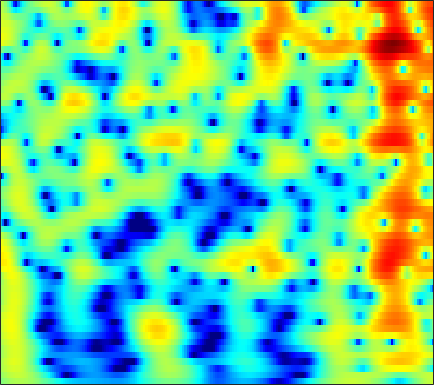

The table this chart was drawn from, first rows:
-0.066695, 0.31445, 0.76295, 1.1413, 1.3804, 1.6384, 1.8282, 1.9256, 1.9986, 2.0052, 1.9478, 1.8648, 1.7023, 1.4803, 1.2767, 0.9558, 0.58054, 0.26495, -0.19597, -0.70033, -1.2459, -1.6779, -2.2771, -2.8986
0.8139, 1.27, 1.79, 2.211, 2.463, 2.715, 2.871, 2.925, 2.914, 2.81, 2.614, 2.407, 2.051, 1.605, 1.212, 0.6096, -0.08168, -0.6595, -1.51, -2.457, -3.505, -4.365, -5.623, -7.029
1.621, 2.101, 2.64, 3.062, 3.299, 3.507, 3.588, 3.565, 3.419, 3.141, 2.73, 2.332, 1.681, 0.892, 0.2097, -0.8168, -1.971, -2.913, -4.251, -5.65, -7.059, -8.086, -9.366, -10.5
1.652, 2.273, 2.959, 3.483, 3.772, 4.015, 4.097, 4.05, 3.842, 3.463, 2.906, 2.367, 1.476, 0.3729, -0.6087, -2.147, -3.996, -5.632, -8.256, -11.62, -16.3, -21.52, -27.74, -20.8
1.035, 1.742, 2.52, 3.117, 3.447, 3.734, 3.85, 3.825, 3.644, 3.298, 2.786, 2.294, 1.501, 0.5552, -0.2476, -1.433, -2.728, -3.748, -5.133, -6.47, -7.669, -8.425, -9.201, -9.713
1.189, 1.854, 2.591, 3.155, 3.465, 3.728, 3.822, 3.783, 3.587, 3.233, 2.725, 2.252, 1.502, 0.6276, -0.1027, -1.165, -2.312, -3.214, -4.459, -5.732, -7.024, -7.993, -9.266, -10.48
1.831, 2.462, 3.151, 3.663, 3.927, 4.116, 4.123, 4.009, 3.701, 3.219, 2.568, 1.977, 1.057, 0.004026, -0.8621, -2.105, -3.429, -4.463, -5.901, -7.408, -9.014, -10.31, -12.26, -14.62
2.375, 3.073, 3.807, 4.313, 4.546, 4.658, 4.543, 4.307, 3.793, 3.051, 2.08, 1.206, -0.1553, -1.72, -3.015, -4.865, -6.788, -8.204, -9.934, -11.34, -12.39, -12.99, -13.63, -14.17
2.829, 3.583, 4.342, 4.832, 5.028, 5.06, 4.827, 4.476, 3.763, 2.763, 1.453, 0.2497, -1.685, -4.052, -6.174, -9.599, -14.02, -18.42, -27.1, -27.56, -22.1, -19.79, -17.76, -16.2
3.162, 3.796, 4.442, 4.853, 5.005, 4.992, 4.725, 4.354, 3.62, 2.604, 1.287, 0.09545, -1.782, -4.011, -5.911, -8.751, -11.85, -14.26, -17.31, -20.07, -23.07, -25.97, -28.17, -23.48
2.825, 3.4, 4.013, 4.431, 4.606, 4.649, 4.465, 4.178, 3.587, 2.761, 1.703, 0.765, -0.6733, -2.312, -3.647, -5.555, -7.543, -9.053, -11.04, -12.97, -14.71, -15.65, -16.07, -15.42
1.712, 2.465, 3.276, 3.864, 4.154, 4.342, 4.303, 4.129, 3.706, 3.072, 2.231, 1.473, 0.3011, -1.032, -2.124, -3.676, -5.301, -6.536, -8.147, -9.602, -10.74, -11.32, -11.64, -11.44
0.8084, 1.802, 2.84, 3.591, 3.981, 4.287, 4.359, 4.266, 3.95, 3.424, 2.692, 2.01, 0.9276, -0.3572, -1.452, -3.107, -5.012, -6.627, -9.073, -11.97, -15.39, -17.86, -18.64, -16.08
1.076, 1.888, 2.779, 3.447, 3.807, 4.099, 4.182, 4.106, 3.829, 3.35, 2.677, 2.046, 1.04, -0.1578, -1.181, -2.724, -4.473, -5.941, -8.125, -10.57, -13.06, -14.54, -15.04, -13.79
1.458, 2.057, 2.766, 3.333, 3.646, 3.896, 3.951, 3.862, 3.574, 3.097, 2.439, 1.836, 0.8893, -0.1991, -1.096, -2.379, -3.726, -4.765, -6.126, -7.365, -8.407, -9.011, -9.492, -9.561
0.9656, 1.868, 2.868, 3.603, 3.979, 4.251, 4.271, 4.134, 3.758, 3.18, 2.42, 1.74, 0.7022, -0.4611, -1.413, -2.745, -4.135, -5.16, -6.468, -7.675, -8.742, -9.425, -10.22, -10.88
0.938, 2.394, 3.731, 4.542, 4.867, 4.982, 4.771, 4.427, 3.752, 2.875, 1.819, 0.9357, -0.3503, -1.77, -2.939, -4.699, -6.675, -8.287, -10.47, -12.23, -12.96, -13.05, -13.27, -14.28
4.281, 4.839, 5.333, 5.493, 5.383, 4.924, 4.116, 3.284, 1.882, 0.23, -1.543, -2.814, -4.264, -5.442, -6.281, -7.636, -9.636, -11.88, -16.45, -23.46, -19.67, -15.63, -12.68, -11.12
6.166, 6.164, 5.973, 5.527, 5, 3.986, 2.572, 1.185, -1.211, -4.513, -9.381, -15.14, -20.55, -13.38, -10.68, -8.835, -8.131, -7.971, -7.999, -7.999, -7.627, -7.191, -6.484, -5.717
6.099, 5.912, 5.471, 4.808, 4.155, 3.065, 1.714, 0.5245, -1.284, -3.315, -5.349, -6.596, -7.407, -7.128, -6.548, -5.655, -4.862, -4.381, -3.906, -3.522, -3.215, -3.057, -2.899, -2.821
5.559, 5.244, 4.658, 3.887, 3.194, 2.147, 0.9774, 0.06104, -1.13, -2.204, -3.02, -3.41, -3.602, -3.447, -3.157, -2.636, -2.081, -1.697, -1.256, -0.9137, -0.7319, -0.6938, -0.7916, -1.139
4.886, 4.402, 3.626, 2.683, 1.854, 0.5826, -0.9044, -2.158, -3.925, -5.51, -6.367, -6.256, -5.254, -3.89, -2.865, -1.645, -0.6326, -0.01699, 0.647, 1.099, 1.335, 1.399, 1.285, 0.9447
2.711, 2.078, 1.203, 0.274, -0.4967, -1.721, -3.304, -4.889, -7.903, -13.05, -22.77, -16.21, -9.197, -5.351, -3.379, -1.464, -0.0641, 0.7287, 1.516, 2.041, 2.368, 2.487, 2.491, 2.361
-1.891, -2.856, -3.792, -4.153, -4.135, -4.006, -3.995, -4.118, -4.445, -4.722, -4.638, -4.197, -3.175, -1.96, -1.074, -0.03952, 0.785, 1.27, 1.729, 2.026, 2.195, 2.24, 2.251, 2.205
-8.058, -12.3, -21.95, -13.73, -9.248, -5.736, -3.582, -2.465, -1.407, -0.636, -0.02342, 0.3856, 0.87, 1.284, 1.535, 1.784, 1.886, 1.873, 1.734, 1.501, 1.181, 0.9462, 0.688, 0.5377
-5.006, -5.592, -5.786, -4.891, -3.704, -1.985, -0.4538, 0.4931, 1.514, 2.252, 2.752, 2.99, 3.136, 3.105, 2.96, 2.601, 2.046, 1.485, 0.5717, -0.5686, -1.889, -2.93, -4.226, -4.954
-2.917, -2.104, -1.14, -0.2069, 0.4935, 1.39, 2.201, 2.727, 3.273, 3.633, 3.788, 3.759, 3.531, 3.071, 2.57, 1.672, 0.525, -0.5079, -2.161, -4.185, -6.726, -9.264, -14.33, -28.9
-1.733, -0.7148, 0.4299, 1.391, 2.005, 2.709, 3.27, 3.589, 3.857, 3.936, 3.805, 3.56, 3.013, 2.193, 1.389, 0.05671, -1.601, -3.044, -5.198, -7.417, -9.465, -10.64, -11.61, -11.64
-0.2163, 0.4301, 1.259, 2.018, 2.525, 3.105, 3.55, 3.776, 3.934, 3.89, 3.625, 3.274, 2.578, 1.592, 0.6353, -0.9767, -3.074, -5.061, -8.479, -13.44, -20.89, -21.05, -15.07, -11.36
-0.5138, -0.1033, 0.5904, 1.347, 1.913, 2.577, 3.095, 3.365, 3.555, 3.535, 3.295, 2.971, 2.341, 1.488, 0.6879, -0.6064, -2.176, -3.536, -5.618, -7.729, -9.303, -9.507, -8.594, -7.112
-4.692, -4.061, -2.538, -0.8816, 0.208, 1.382, 2.214, 2.634, 2.921, 2.948, 2.751, 2.47, 1.954, 1.309, 0.7706, 0.01652, -0.7603, -1.332, -2.023, -2.577, -2.901, -2.974, -2.841, -2.506
-19.67, -11.29, -5.223, -1.889, -0.2423, 1.236, 2.129, 2.493, 2.647, 2.469, 2.021, 1.55, 0.8171, 0.06211, -0.4345, -0.928, -1.176, -1.224, -1.13, -0.9773, -0.7715, -0.6202, -0.409, -0.224
-0.0496, 0.1636, 0.8768, 1.744, 2.322, 2.859, 3.083, 3.019, 2.637, 1.889, 0.7352, -0.4008, -2.273, -4.406, -5.827, -6.546, -5.565, -4.37, -2.876, -1.703, -0.8662, -0.4426, -0.06291, 0.09475
4.221, 4.133, 4.064, 4.009, 3.929, 3.726, 3.343, 2.905, 2.069, 0.9132, -0.6512, -2.176, -4.88, -8.859, -13.11, -15.77, -10.33, -7.281, -4.659, -3.018, -2.083, -1.68, -1.538, -1.688
5.065, 4.889, 4.645, 4.341, 4.048, 3.55, 2.901, 2.315, 1.375, 0.2792, -0.9182, -1.853, -3.067, -4.079, -4.566, -4.706, -4.224, -3.671, -2.924, -2.38, -2.202, -2.355, -3.009, -4.157
4.602, 4.471, 4.281, 4.025, 3.753, 3.225, 2.479, 1.759, 0.6036, -0.7351, -2.079, -2.89, -3.458, -3.306, -2.872, -2.067, -1.258, -0.7357, -0.2345, -0.04, -0.2175, -0.7045, -1.84, -3.785
1.344, 1.543, 1.871, 2.136, 2.208, 2.037, 1.46, 0.6908, -0.8738, -3.337, -7.292, -12.1, -15.02, -8.002, -4.633, -1.692, 0.2297, 1.245, 2.163, 2.618, 2.653, 2.433, 1.79, 0.8046
-9.375, -7.274, -4.809, -3.033, -2.134, -1.419, -1.225, -1.409, -2.094, -3.218, -4.626, -5.484, -5.54, -4.139, -2.692, -0.8408, 0.6568, 1.548, 2.429, 2.994, 3.264, 3.311, 3.164, 2.83
-15.38, -12.49, -9.23, -6.866, -5.546, -4.305, -3.492, -3.093, -2.794, -2.64, -2.514, -2.347, -1.943, -1.342, -0.7868, 0.01087, 0.7963, 1.33, 1.912, 2.364, 2.675, 2.802, 2.864, 2.797
-11.47, -10.22, -8.569, -7.153, -6.231, -5.216, -4.43, -3.938, -3.379, -2.878, -2.377, -1.992, -1.45, -0.8789, -0.4377, 0.125, 0.6738, 1.039, 1.463, 1.81, 2.082, 2.229, 2.376, 2.459
-8.768, -7.799, -6.747, -5.955, -5.529, -5.1, -4.771, -4.559, -4.201, -3.706, -3.065, -2.513, -1.781, -1.066, -0.5821, -0.01632, 0.4398, 0.7138, 1.024, 1.244, 1.432, 1.569, 1.744, 1.957
-4.255, -3.86, -3.591, -3.616, -3.873, -4.556, -5.537, -6.32, -6.919, -6.402, -4.983, -3.756, -2.26, -1.094, -0.4523, 0.1491, 0.459, 0.5643, 0.5543, 0.4652, 0.3552, 0.3302, 0.4165, 0.7053
0.4471, 0.5606, 0.4344, -0.1008, -0.8323, -2.47, -5.282, -8.783, -19.42, -13.77, -6.558, -3.731, -1.378, -0.03022, 0.5321, 0.7772, 0.5927, 0.2128, -0.5767, -1.533, -2.594, -3.383, -4.037, -3.826
2.124, 2.413, 2.559, 2.367, 2.006, 1.255, 0.2379, -0.5158, -1.19, -1.151, -0.5113, 0.08312, 0.6782, 0.8517, 0.6687, -0.05682, -1.312, -2.632, -4.772, -7.269, -9.866, -12.05, -17.46, -31.66
1.206, 1.837, 2.405, 2.712, 2.787, 2.746, 2.598, 2.444, 2.26, 2.103, 1.948, 1.781, 1.413, 0.7641, -0.001205, -1.459, -3.662, -5.95, -10.34, -18.1, -28.11, -18.69, -13.95, -11.03
0.3571, 1.009, 1.659, 2.129, 2.384, 2.608, 2.743, 2.78, 2.759, 2.657, 2.45, 2.198, 1.71, 1.004, 0.2957, -0.9259, -2.494, -3.915, -5.962, -7.86, -8.797, -8.545, -7.479, -6.139
-0.3898, -0.01086, 0.4359, 0.8282, 1.104, 1.439, 1.719, 1.904, 2.079, 2.167, 2.148, 2.058, 1.816, 1.429, 1.053, 0.4257, -0.2956, -0.8707, -1.62, -2.24, -2.641, -2.783, -2.755, -2.582
-1.745, -1.736, -1.623, -1.366, -1.079, -0.5768, -0.02513, 0.3826, 0.8779, 1.27, 1.552, 1.694, 1.782, 1.765, 1.686, 1.512, 1.263, 1.056, 0.7408, 0.4443, 0.1744, -0.02342, -0.262, -0.4777
-4.082, -4.914, -5.817, -5.889, -5.272, -3.914, -2.478, -1.542, -0.532, 0.2416, 0.8305, 1.167, 1.532, 1.811, 1.971, 2.123, 2.187, 2.192, 2.118, 1.97, 1.749, 1.535, 1.197, 0.8211
-5.229, -7.929, -15.13, -23.88, -12.4, -6.806, -3.914, -2.545, -1.369, -0.644, -0.1459, 0.1679, 0.6294, 1.158, 1.575, 2.103, 2.537, 2.752, 2.909, 2.862, 2.632, 2.37, 1.893, 1.301
0.1815, -0.7322, -1.868, -2.343, -2.159, -1.516, -0.9876, -0.8465, -1.108, -1.846, -2.816, -3.248, -2.887, -1.525, -0.2954, 1.154, 2.265, 2.826, 3.239, 3.284, 2.971, 2.498, 1.57, 0.3312
4.472, 4.147, 3.684, 3.215, 2.861, 2.292, 1.524, 0.666, -1.028, -3.762, -8.613, -16.13, -14.76, -6.503, -3.408, -0.7987, 0.7663, 1.534, 2.054, 2.127, 1.731, 1.074, -0.3776, -2.737
4.813, 4.648, 4.332, 3.891, 3.483, 2.795, 1.919, 1.115, -0.1624, -1.613, -3.069, -3.857, -4.154, -3.646, -3.038, -2.212, -1.56, -1.202, -0.88, -0.7764, -0.929, -1.24, -1.973, -3.102
4.157, 4.133, 3.959, 3.639, 3.303, 2.756, 2.081, 1.514, 0.7084, -0.1437, -0.9697, -1.555, -2.255, -2.897, -3.342, -3.939, -4.361, -4.544, -4.396, -3.913, -3.279, -2.836, -2.388, -2.109
3.532, 3.612, 3.519, 3.246, 2.938, 2.442, 1.887, 1.451, 0.8491, 0.2204, -0.4471, -1.044, -1.988, -3.251, -4.492, -6.764, -10, -12.7, -12.6, -8.731, -5.545, -3.844, -2.209, -1.113
2.931, 2.933, 2.65, 2.091, 1.562, 0.7911, 0.1193, -0.2538, -0.5871, -0.759, -0.9452, -1.152, -1.647, -2.472, -3.414, -5.149, -7.467, -9.027, -8.811, -6.231, -3.582, -2.026, -0.46, 0.5976
2.529, 2.193, 1.285, -0.1772, -1.615, -3.876, -5.914, -6.503, -5.65, -4.144, -2.849, -2.099, -1.455, -1.111, -1.02, -1.024, -1.048, -0.9366, -0.5702, 0.08147, 0.857, 1.444, 2.06, 2.443
2.417, 1.783, 0.405, -1.692, -3.896, -8.127, -14.75, -17.05, -11.26, -7.398, -4.929, -3.59, -2.181, -1.087, -0.3898, 0.3832, 1.053, 1.494, 2.029, 2.511, 2.901, 3.115, 3.244, 3.146
